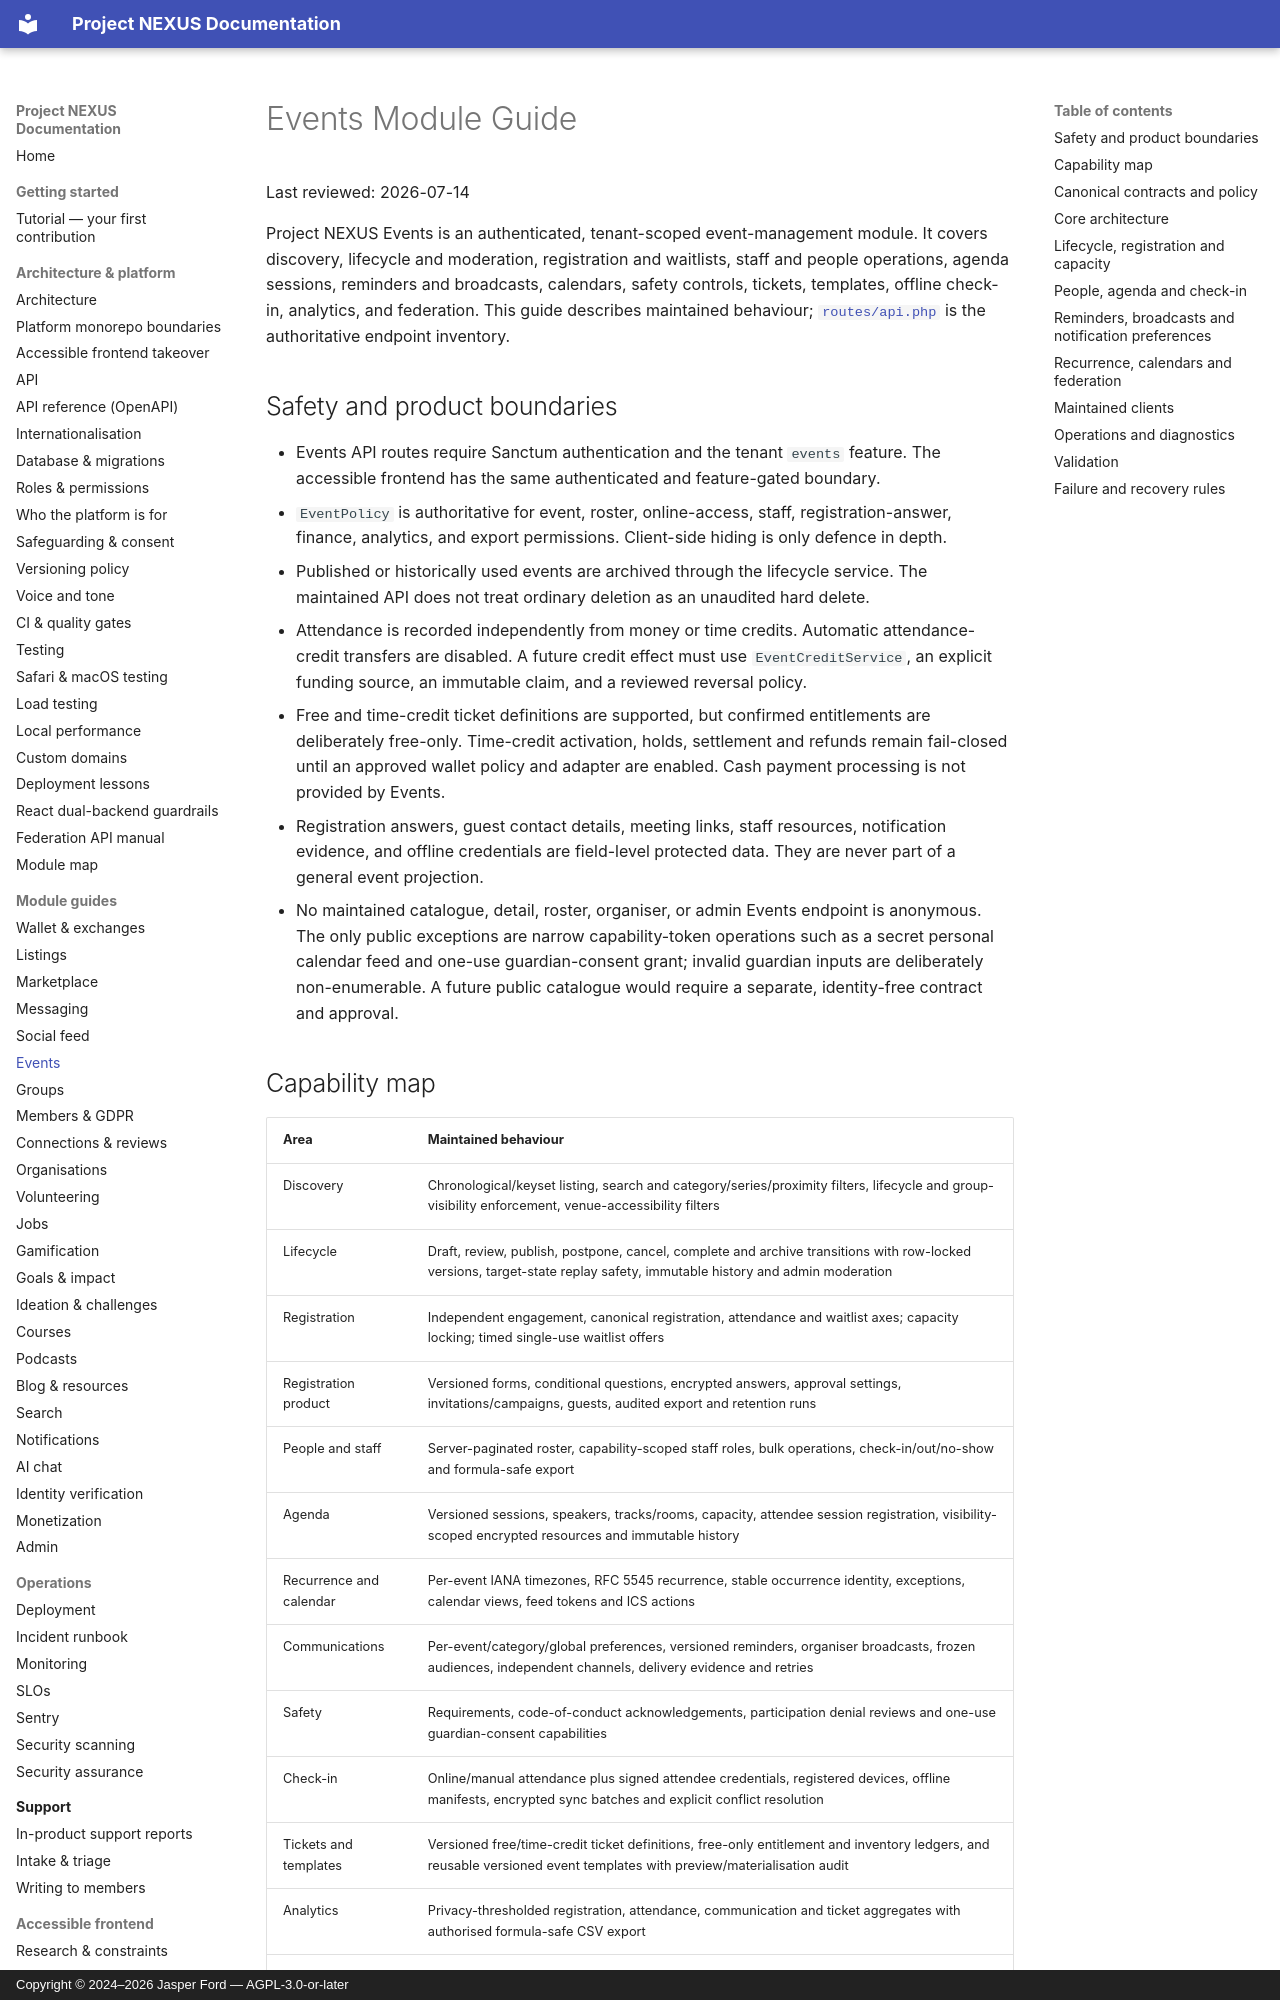

repository: jasperfordesq-ai/Project-NEXUS · page: modules/events/index.html · generator: mkdocs · copyright: Copyright © 2024–2026 Jasper Ford — AGPL-3.0-or-later

# Events Module Guide

Last reviewed: 2026-07-14

Project NEXUS Events is an authenticated, tenant-scoped event-management module. It covers discovery, lifecycle and moderation, registration and waitlists, staff and people operations, agenda sessions, reminders and broadcasts, calendars, safety controls, tickets, templates, offline check-in, analytics, and federation. This guide describes maintained behaviour; [`routes/api.php`](../../routes/api.php) is the authoritative endpoint inventory.

## Safety and product boundaries

- Events API routes require Sanctum authentication and the tenant `events` feature. The accessible frontend has the same authenticated and feature-gated boundary.
- `EventPolicy` is authoritative for event, roster, online-access, staff, registration-answer, finance, analytics, and export permissions. Client-side hiding is only defence in depth.
- Published or historically used events are archived through the lifecycle service. The maintained API does not treat ordinary deletion as an unaudited hard delete.
- Attendance is recorded independently from money or time credits. Automatic attendance-credit transfers are disabled. A future credit effect must use `EventCreditService`, an explicit funding source, an immutable claim, and a reviewed reversal policy.
- Free and time-credit ticket definitions are supported, but confirmed entitlements are deliberately free-only. Time-credit activation, holds, settlement and refunds remain fail-closed until an approved wallet policy and adapter are enabled. Cash payment processing is not provided by Events.
- Registration answers, guest contact details, meeting links, staff resources, notification evidence, and offline credentials are field-level protected data. They are never part of a general event projection.
- No maintained catalogue, detail, roster, organiser, or admin Events endpoint is anonymous. The only public exceptions are narrow capability-token operations such as a secret personal calendar feed and one-use guardian-consent grant; invalid guardian inputs are deliberately non-enumerable. A future public catalogue would require a separate, identity-free contract and approval.

## Capability map

| Area | Maintained behaviour |
| --- | --- |
| Discovery | Chronological/keyset listing, search and category/series/proximity filters, lifecycle and group-visibility enforcement, venue-accessibility filters |
| Lifecycle | Draft, review, publish, postpone, cancel, complete and archive transitions with row-locked versions, target-state replay safety, immutable history and admin moderation |
| Registration | Independent engagement, canonical registration, attendance and waitlist axes; capacity locking; timed single-use waitlist offers |
| Registration product | Versioned forms, conditional questions, encrypted answers, approval settings, invitations/campaigns, guests, audited export and retention runs |
| People and staff | Server-paginated roster, capability-scoped staff roles, bulk operations, check-in/out/no-show and formula-safe export |
| Agenda | Versioned sessions, speakers, tracks/rooms, capacity, attendee session registration, visibility-scoped encrypted resources and immutable history |
| Recurrence and calendar | Per-event IANA timezones, RFC 5545 recurrence, stable occurrence identity, exceptions, calendar views, feed tokens and ICS actions |
| Communications | Per-event/category/global preferences, versioned reminders, organiser broadcasts, frozen audiences, independent channels, delivery evidence and retries |
| Safety | Requirements, code-of-conduct acknowledgements, participation denial reviews and one-use guardian-consent capabilities |
| Check-in | Online/manual attendance plus signed attendee credentials, registered devices, offline manifests, encrypted sync batches and explicit conflict resolution |
| Tickets and templates | Versioned free/time-credit ticket definitions, free-only entitlement and inventory ledgers, and reusable versioned event templates with preview/materialisation audit |
| Analytics | Privacy-thresholded registration, attendance, communication and ticket aggregates with authorised formula-safe CSV export |
| Federation | Versioned privacy-safe upserts/tombstones, partner delivery ledger, signed inbound projection, retry and diagnostics |
